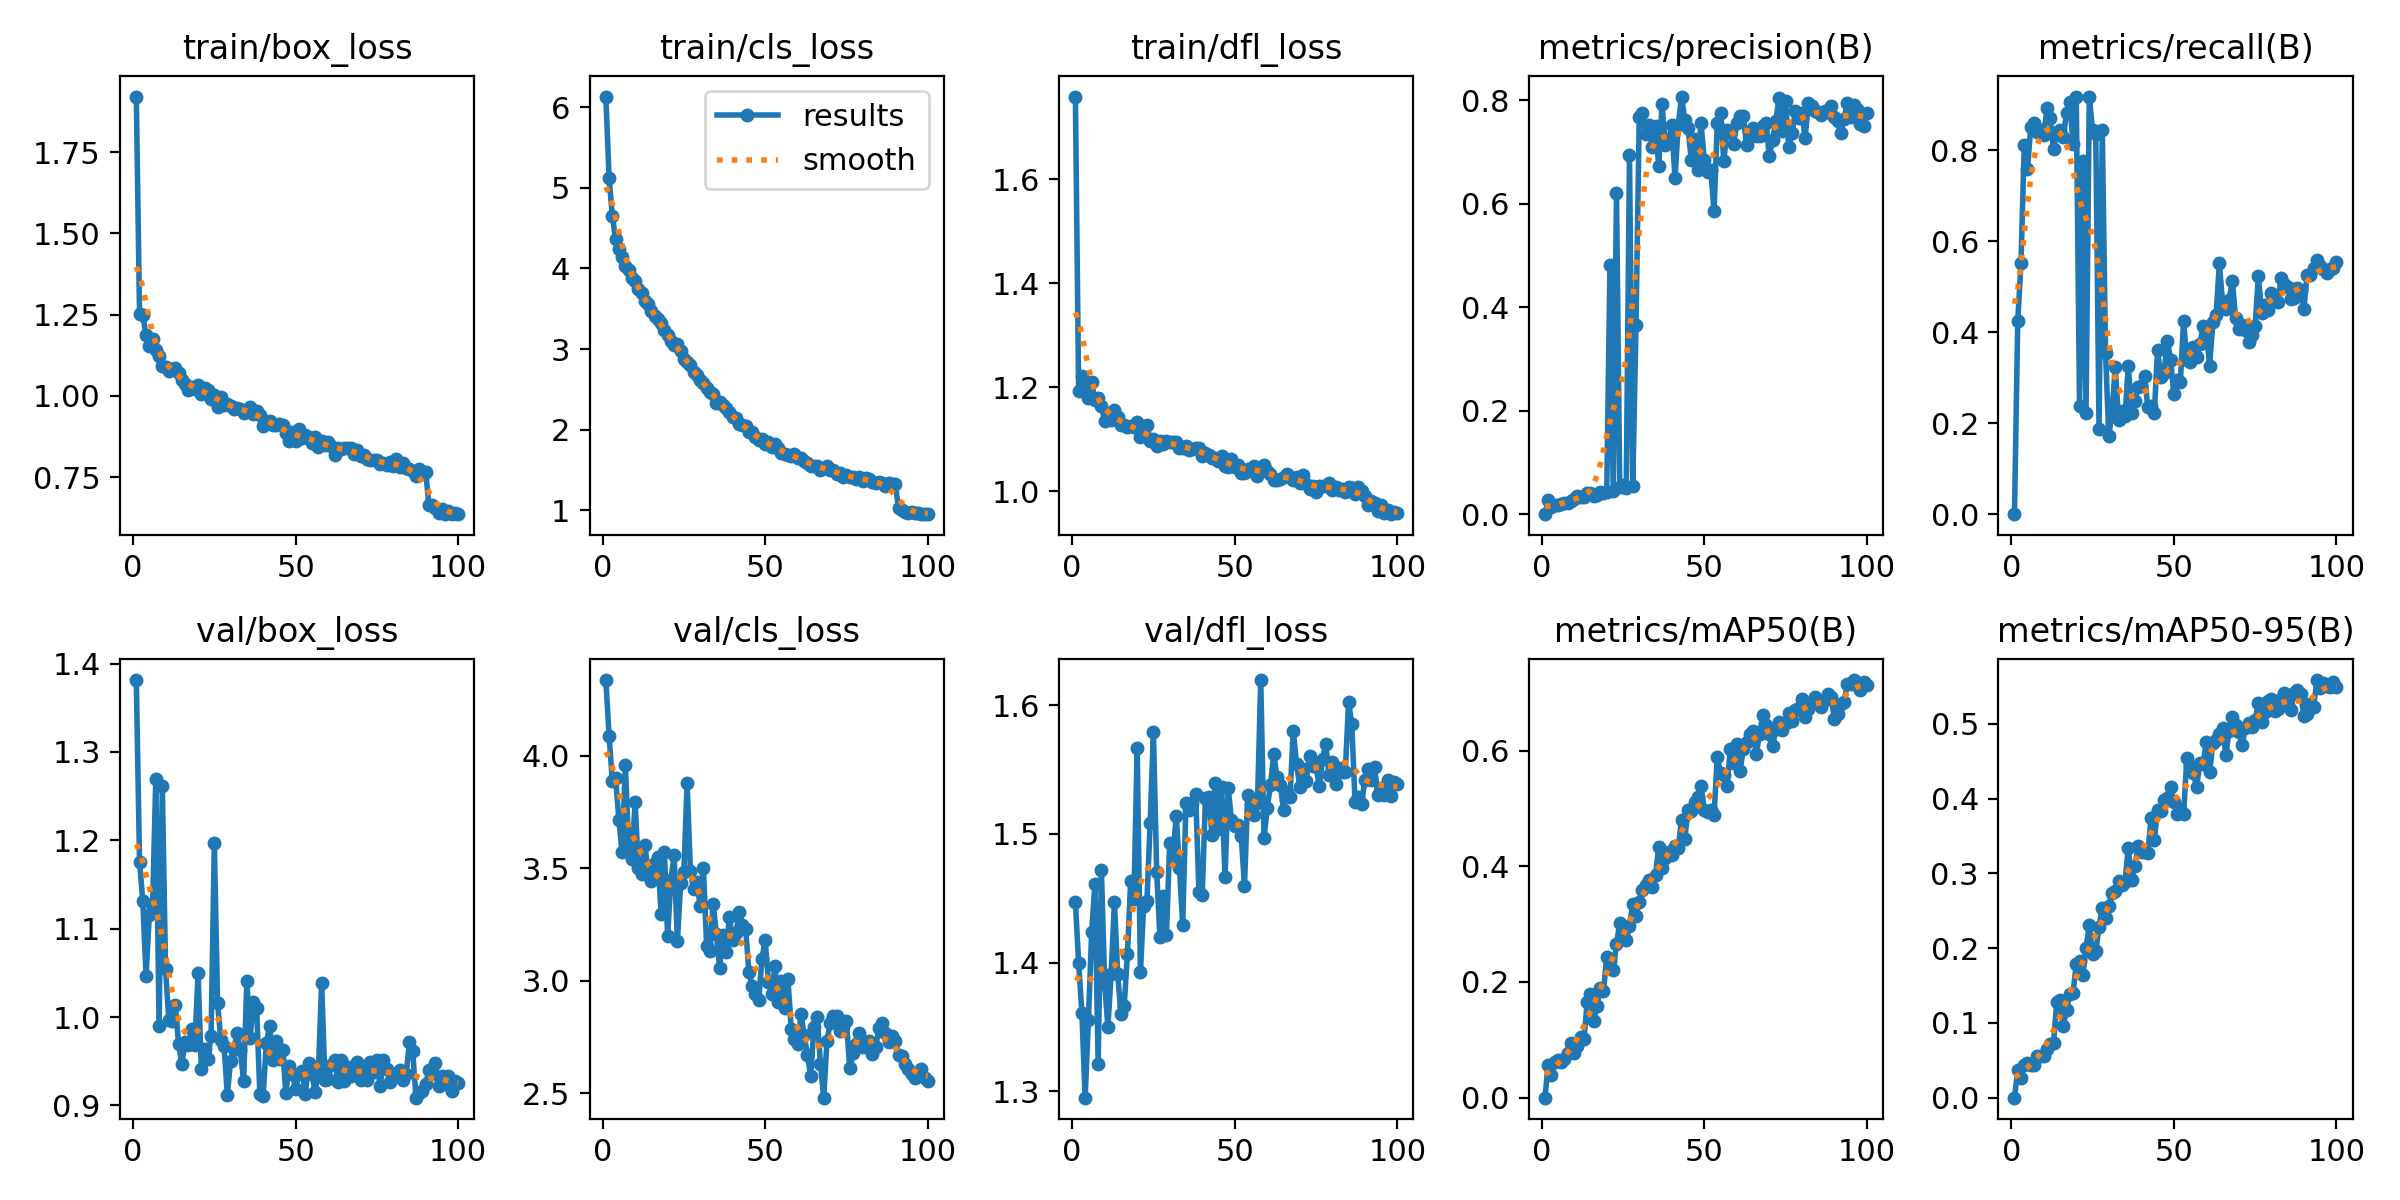

Data behind this chart, as committed beside it:
epoch, time, train/box_loss, train/cls_loss, train/dfl_loss, metrics/precision(B), metrics/recall(B), metrics/mAP50(B), metrics/mAP50-95(B), val/box_loss, val/cls_loss, val/dfl_loss, lr/pg0, lr/pg1, lr/pg2
1, 35.47, 1.921, 6.131, 1.759, 0, 0, 0, 0, 1.381, 4.336, 1.447, 4.05176e-05, 4.05176e-05, 4.05176e-05
2, 67.02, 1.252, 5.123, 1.194, 0.02742, 0.4259, 0.05698, 0.03731, 1.176, 4.088, 1.4, 8.07106e-05, 8.07106e-05, 8.07106e-05
3, 94.19, 1.247, 4.649, 1.222, 0.01467, 0.5518, 0.03945, 0.02642, 1.132, 3.888, 1.361, 0.0001201, 0.0001201, 0.0001201
4, 122.8, 1.186, 4.362, 1.193, 0.01678, 0.8111, 0.06129, 0.04382, 1.047, 3.902, 1.295, 0.0001193, 0.0001193, 0.0001193
5, 152.4, 1.153, 4.24, 1.179, 0.0182, 0.7593, 0.0657, 0.04667, 1.115, 3.716, 1.355, 0.0001181, 0.0001181, 0.0001181
6, 179.6, 1.174, 4.14, 1.211, 0.01883, 0.8518, 0.06199, 0.0433, 1.124, 3.571, 1.423, 0.0001169, 0.0001169, 0.0001169
7, 207.7, 1.14, 4.026, 1.176, 0.02182, 0.8593, 0.0666, 0.04312, 1.27, 3.957, 1.461, 0.0001157, 0.0001157, 0.0001157
8, 237.2, 1.123, 3.982, 1.18, 0.02198, 0.8407, 0.07648, 0.05615, 0.9894, 3.609, 1.321, 0.0001145, 0.0001145, 0.0001145
9, 263.7, 1.093, 3.887, 1.164, 0.02512, 0.8444, 0.09424, 0.05631, 1.261, 3.541, 1.472, 0.0001133, 0.0001133, 0.0001133
10, 291.8, 1.088, 3.846, 1.136, 0.0292, 0.8333, 0.07795, 0.05554, 1.055, 3.793, 1.384, 0.000112, 0.000112, 0.000112
11, 320.4, 1.076, 3.749, 1.149, 0.03447, 0.8926, 0.08894, 0.06524, 0.9963, 3.501, 1.35, 0.0001108, 0.0001108, 0.0001108
12, 347.6, 1.082, 3.693, 1.138, 0.03355, 0.8704, 0.1042, 0.07142, 0.996, 3.476, 1.391, 0.0001096, 0.0001096, 0.0001096
13, 376, 1.085, 3.591, 1.157, 0.03232, 0.8037, 0.1015, 0.07283, 1.014, 3.605, 1.447, 0.0001084, 0.0001084, 0.0001084
14, 405.5, 1.07, 3.555, 1.142, 0.04083, 0.8407, 0.1648, 0.1274, 0.9695, 3.483, 1.391, 0.0001072, 0.0001072, 0.0001072
15, 432.4, 1.048, 3.47, 1.129, 0.04001, 0.8444, 0.1795, 0.1303, 0.9475, 3.443, 1.36, 0.000106, 0.000106, 0.000106
16, 460.9, 1.036, 3.413, 1.127, 0.03524, 0.8296, 0.1328, 0.09561, 0.9718, 3.523, 1.366, 0.0001047, 0.0001047, 0.0001047
17, 490.5, 1.017, 3.374, 1.124, 0.03789, 0.8815, 0.1592, 0.1179, 0.9683, 3.552, 1.407, 0.0001035, 0.0001035, 0.0001035
18, 517.6, 1.026, 3.32, 1.125, 0.04345, 0.9074, 0.1891, 0.1382, 0.987, 3.298, 1.463, 0.0001023, 0.0001023, 0.0001023
19, 545.7, 1.02, 3.232, 1.124, 0.04185, 0.8148, 0.1839, 0.1403, 0.9685, 3.571, 1.449, 0.0001011, 0.0001011, 0.0001011
20, 574.7, 1.032, 3.173, 1.133, 0.04219, 0.9185, 0.2432, 0.1783, 1.049, 3.199, 1.567, 9.98637e-05, 9.98637e-05, 9.98637e-05
21, 602.8, 1.005, 3.1, 1.105, 0.4813, 0.2385, 0.2368, 0.1825, 0.9412, 3.448, 1.393, 9.8646e-05, 9.8646e-05, 9.8646e-05
22, 630.4, 1.025, 3.056, 1.111, 0.04503, 0.7778, 0.2206, 0.1639, 0.9634, 3.557, 1.444, 9.74283e-05, 9.74283e-05, 9.74283e-05
23, 659.5, 1.018, 3.058, 1.128, 0.6211, 0.2236, 0.2651, 0.2006, 0.9523, 3.175, 1.448, 9.62106e-05, 9.62106e-05, 9.62106e-05
24, 688, 0.9916, 2.976, 1.097, 0.05314, 0.9185, 0.3024, 0.2305, 0.9789, 3.434, 1.509, 9.49929e-05, 9.49929e-05, 9.49929e-05
25, 715.6, 1.001, 2.872, 1.101, 0.05574, 0.8444, 0.2766, 0.1917, 1.197, 3.485, 1.579, 9.37752e-05, 9.37752e-05, 9.37752e-05
26, 745.6, 0.967, 2.838, 1.088, 0.05096, 0.837, 0.2723, 0.1957, 1.016, 3.877, 1.47, 9.25575e-05, 9.25575e-05, 9.25575e-05
27, 774, 0.9968, 2.801, 1.097, 0.6946, 0.188, 0.2974, 0.2286, 0.9739, 3.487, 1.42, 9.13398e-05, 9.13398e-05, 9.13398e-05
28, 801.2, 0.9729, 2.718, 1.091, 0.05437, 0.8444, 0.3348, 0.2538, 0.9668, 3.408, 1.452, 9.01221e-05, 9.01221e-05, 9.01221e-05
29, 830.6, 0.9742, 2.682, 1.096, 0.3649, 0.3545, 0.3145, 0.2406, 0.9119, 3.44, 1.422, 8.89044e-05, 8.89044e-05, 8.89044e-05
30, 859.4, 0.9672, 2.613, 1.095, 0.7668, 0.1712, 0.3377, 0.2569, 0.9509, 3.332, 1.493, 8.76867e-05, 8.76867e-05, 8.76867e-05
31, 886.2, 0.9595, 2.582, 1.095, 0.7758, 0.2273, 0.3592, 0.2743, 0.964, 3.503, 1.482, 8.6469e-05, 8.6469e-05, 8.6469e-05
32, 915.4, 0.9612, 2.522, 1.094, 0.735, 0.323, 0.3678, 0.2765, 0.9819, 3.155, 1.514, 8.52513e-05, 8.52513e-05, 8.52513e-05
33, 944.2, 0.9601, 2.473, 1.083, 0.7514, 0.2069, 0.377, 0.29, 0.9628, 3.131, 1.474, 8.40336e-05, 8.40336e-05, 8.40336e-05
34, 971.1, 0.9481, 2.441, 1.083, 0.7095, 0.227, 0.3638, 0.2841, 0.9272, 3.343, 1.43, 8.28159e-05, 8.28159e-05, 8.28159e-05
35, 1000, 0.9556, 2.334, 1.086, 0.7494, 0.2157, 0.3851, 0.2889, 1.041, 3.206, 1.524, 8.15982e-05, 8.15982e-05, 8.15982e-05
36, 1029, 0.9657, 2.338, 1.08, 0.6719, 0.3266, 0.4334, 0.3343, 0.9767, 3.058, 1.519, 8.03805e-05, 8.03805e-05, 8.03805e-05
37, 1056, 0.9436, 2.306, 1.081, 0.793, 0.2233, 0.3966, 0.2911, 1.017, 3.203, 1.524, 7.91628e-05, 7.91628e-05, 7.91628e-05
38, 1085, 0.9538, 2.271, 1.083, 0.713, 0.2496, 0.4135, 0.3094, 1.011, 3.128, 1.531, 7.79451e-05, 7.79451e-05, 7.79451e-05
39, 1114, 0.9413, 2.221, 1.084, 0.7213, 0.2797, 0.4255, 0.3361, 0.9131, 3.283, 1.455, 7.67274e-05, 7.67274e-05, 7.67274e-05
40, 1141, 0.9082, 2.156, 1.068, 0.7511, 0.2828, 0.4188, 0.3287, 0.9105, 3.18, 1.452, 7.55097e-05, 7.55097e-05, 7.55097e-05
41, 1170, 0.9207, 2.141, 1.074, 0.6496, 0.3048, 0.4352, 0.3289, 0.9711, 3.211, 1.528, 7.4292e-05, 7.4292e-05, 7.4292e-05
42, 1198, 0.9238, 2.07, 1.071, 0.7518, 0.235, 0.432, 0.3276, 0.9904, 3.305, 1.529, 7.30743e-05, 7.30743e-05, 7.30743e-05
43, 1225, 0.9107, 2.054, 1.064, 0.807, 0.2382, 0.4799, 0.3739, 0.9518, 3.249, 1.499, 7.18566e-05, 7.18566e-05, 7.18566e-05
44, 1255, 0.9104, 2.048, 1.065, 0.7619, 0.2226, 0.4469, 0.3447, 0.9729, 3.229, 1.54, 7.06389e-05, 7.06389e-05, 7.06389e-05
45, 1282, 0.9129, 1.97, 1.059, 0.7466, 0.3618, 0.4974, 0.3846, 0.9528, 3.038, 1.504, 6.94212e-05, 6.94212e-05, 6.94212e-05
46, 1310, 0.91, 1.975, 1.068, 0.6847, 0.3019, 0.4953, 0.3841, 0.9622, 2.978, 1.536, 6.82035e-05, 6.82035e-05, 6.82035e-05
47, 1339, 0.8859, 1.909, 1.049, 0.7246, 0.3106, 0.5111, 0.3988, 0.9145, 2.943, 1.467, 6.69858e-05, 6.69858e-05, 6.69858e-05
48, 1367, 0.861, 1.867, 1.046, 0.6644, 0.3819, 0.5194, 0.4016, 0.9452, 2.914, 1.535, 6.57681e-05, 6.57681e-05, 6.57681e-05
49, 1395, 0.889, 1.886, 1.063, 0.7554, 0.3396, 0.5384, 0.4152, 0.9353, 3.097, 1.511, 6.45504e-05, 6.45504e-05, 6.45504e-05
50, 1424, 0.8593, 1.824, 1.048, 0.6842, 0.2641, 0.4973, 0.3962, 0.9191, 3.179, 1.506, 6.33327e-05, 6.33327e-05, 6.33327e-05
51, 1453, 0.8979, 1.844, 1.051, 0.6619, 0.295, 0.493, 0.3791, 0.936, 2.997, 1.507, 6.2115e-05, 6.2115e-05, 6.2115e-05
52, 1480, 0.8696, 1.783, 1.035, 0.6648, 0.2906, 0.4976, 0.3868, 0.9388, 2.942, 1.498, 6.08973e-05, 6.08973e-05, 6.08973e-05
53, 1510, 0.8781, 1.828, 1.035, 0.5854, 0.4244, 0.4881, 0.3791, 0.9132, 3.066, 1.46, 5.96796e-05, 5.96796e-05, 5.96796e-05
54, 1540, 0.8739, 1.773, 1.042, 0.7554, 0.3396, 0.5886, 0.4548, 0.9479, 2.907, 1.53, 5.84619e-05, 5.84619e-05, 5.84619e-05
55, 1567, 0.8546, 1.717, 1.04, 0.7754, 0.3356, 0.5607, 0.443, 0.9353, 3.001, 1.523, 5.72442e-05, 5.72442e-05, 5.72442e-05
56, 1596, 0.8724, 1.698, 1.049, 0.682, 0.3668, 0.5584, 0.4347, 0.9156, 2.88, 1.514, 5.60265e-05, 5.60265e-05, 5.60265e-05
57, 1626, 0.8417, 1.686, 1.03, 0.7432, 0.3456, 0.5387, 0.4156, 0.9375, 3.008, 1.524, 5.48088e-05, 5.48088e-05, 5.48088e-05
58, 1655, 0.8606, 1.67, 1.045, 0.7386, 0.374, 0.6027, 0.4473, 1.039, 2.787, 1.62, 5.35911e-05, 5.35911e-05, 5.35911e-05
59, 1683, 0.8499, 1.701, 1.051, 0.7151, 0.4146, 0.5786, 0.4468, 0.9283, 2.742, 1.497, 5.23734e-05, 5.23734e-05, 5.23734e-05
60, 1713, 0.8586, 1.656, 1.04, 0.7556, 0.4031, 0.6107, 0.4756, 0.9299, 2.718, 1.52, 5.11557e-05, 5.11557e-05, 5.11557e-05
... 40 more rows
